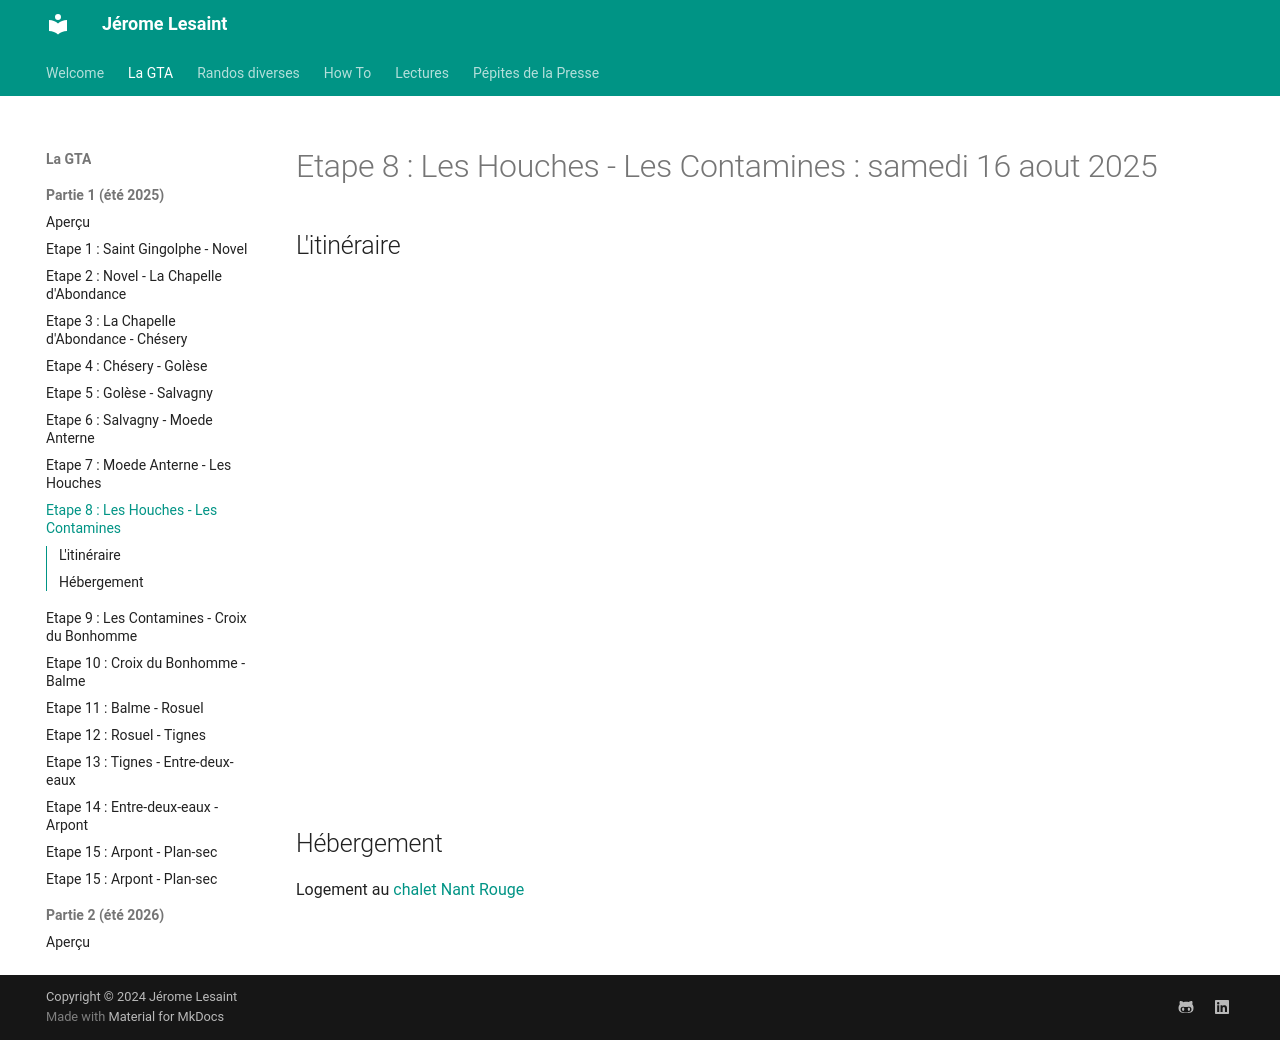

repository: lesaintjerome/jeromelesaint · page: GTA/8-gta/index.html · generator: mkdocs

# Etape 8 : Les Houches - Les Contamines : samedi 16 aout 2025

## L'itinéraire

<iframe src="https://gpx.studio/?state=%7B%22ids%22:%5B%221SdVY2eD-Gq9yN2CAMRVIee5WMBvNVYBR%22%5D%7D&embed&distance" width="100%" height="500" frameborder="0" allowfullscreen><p><a href="https://gpx.studio/?state=%7B%22ids%22:%5B%221SdVY2eD-Gq9yN2CAMRVIee5WMBvNVYBR%22%5D%7D"></a></p></iframe>


## Hébergement
Logement au [chalet Nant Rouge](https://chaletnantrouge.fr/)
